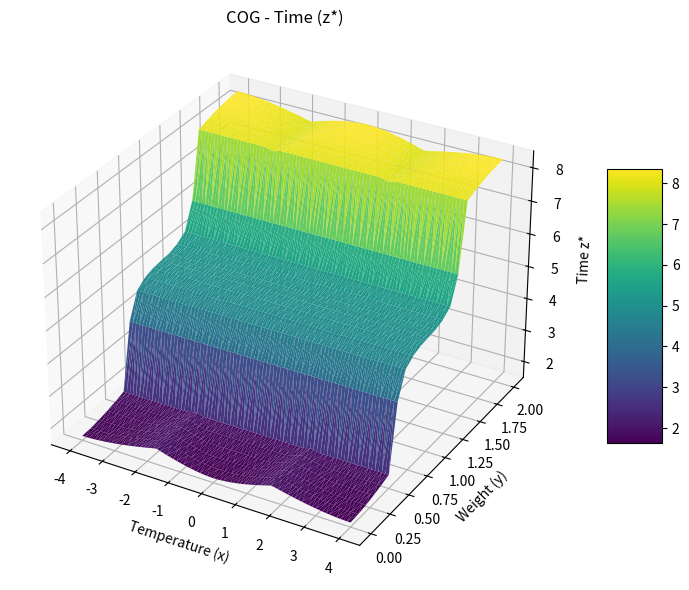
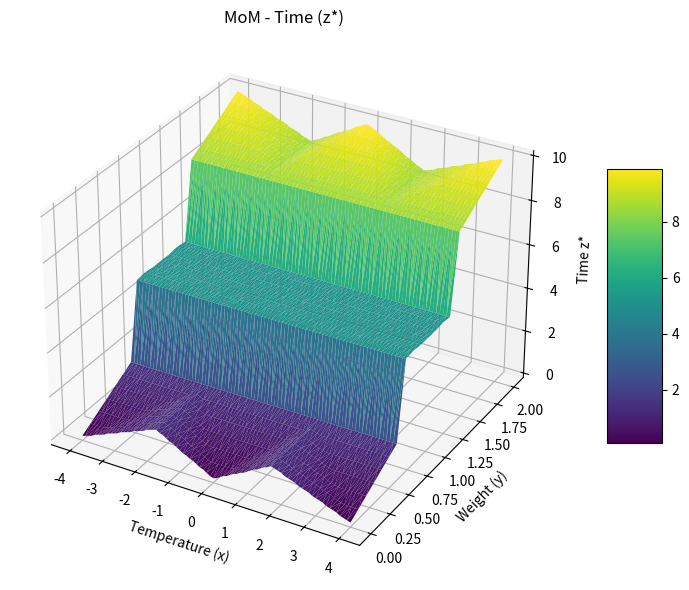
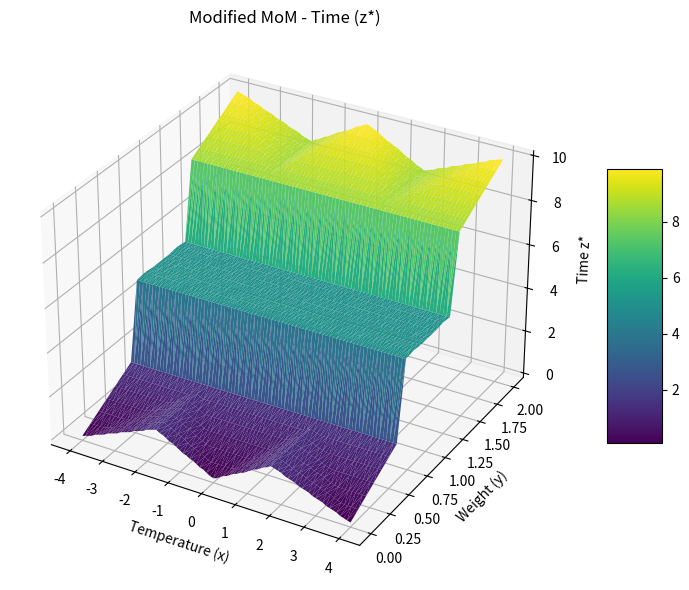
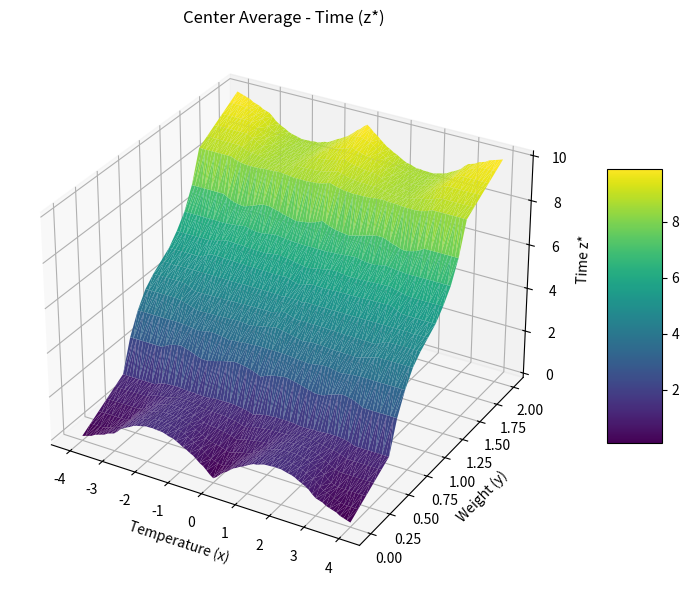
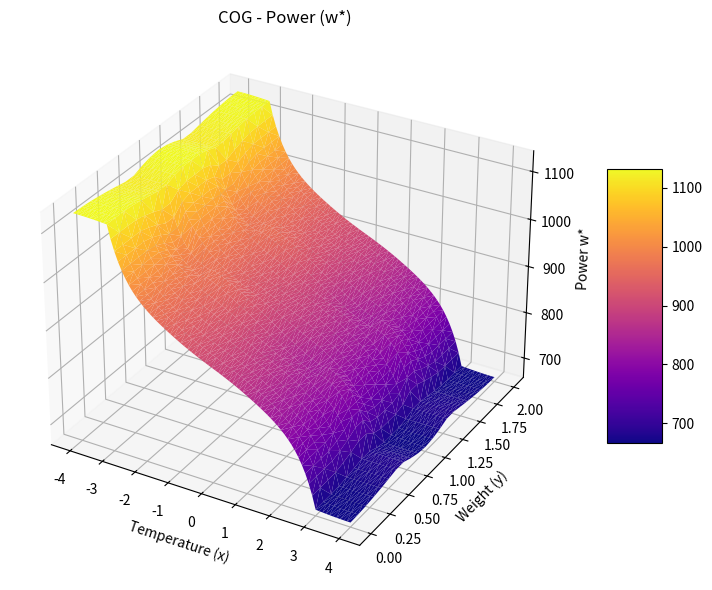
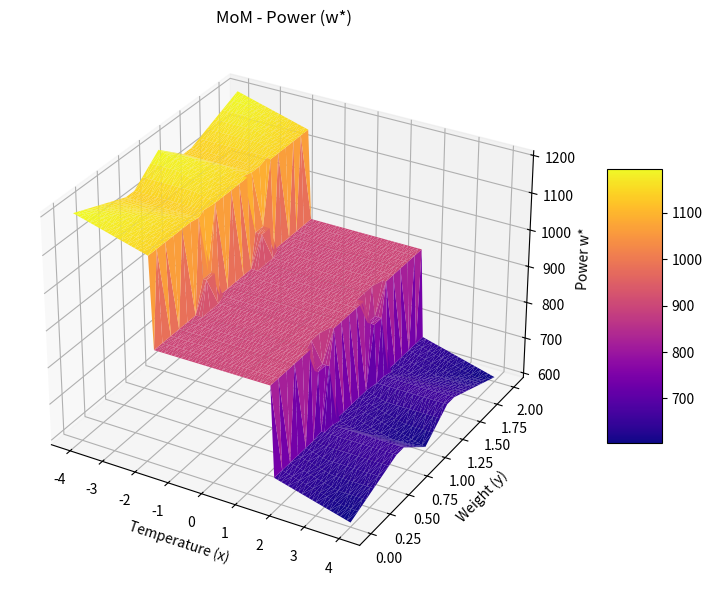
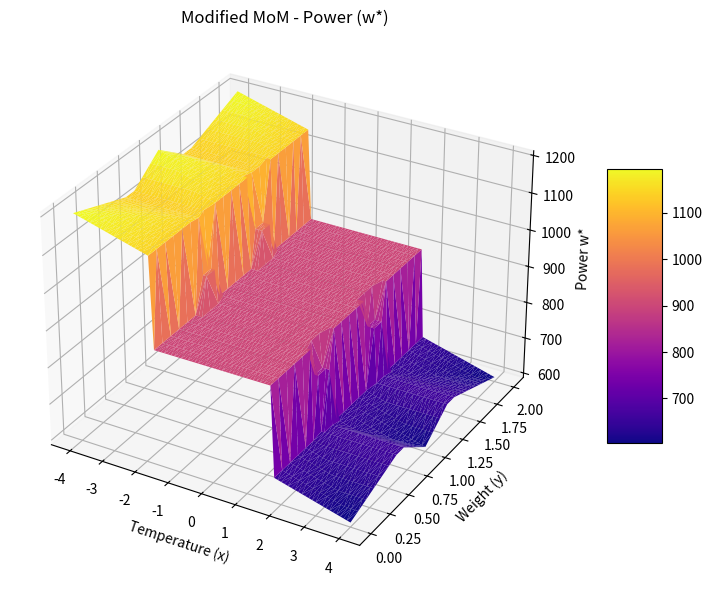
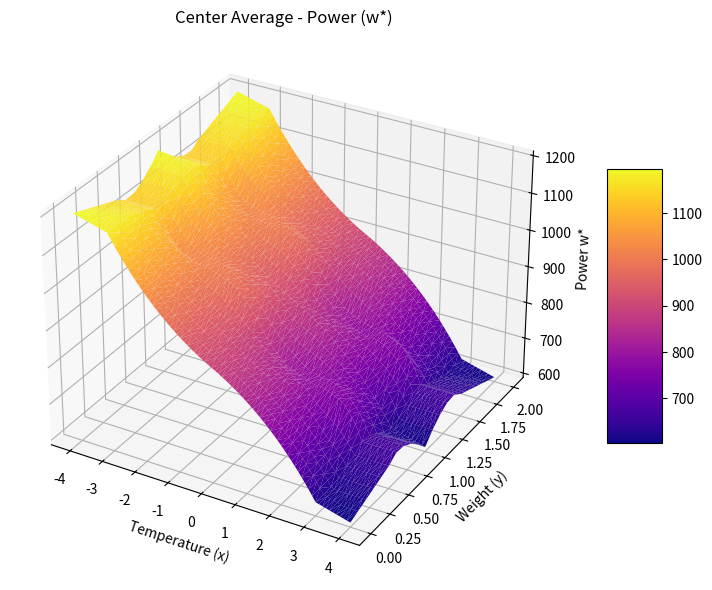

Here is the Python script that generated these plots, in order:
import numpy as np
import pandas as pd
import matplotlib.pyplot as plt
from mpl_toolkits.mplot3d import Axes3D

# === 隸屬函數定義 ===
def mu_temp_low(x): return -x / 4 if -4 <= x <= 0 else 0
def mu_temp_medium(x):
    if -3 <= x <= 0: return (x + 3) / 3
    elif 0 < x <= 3: return (-x + 3) / 3
    else: return 0
def mu_temp_high(x): return x / 4 if 0 <= x <= 4 else 0

def mu_weight_light(y): return -y + 1 if 0 <= y <= 1 else 0
def mu_weight_medium(y):
    if 0.5 <= y <= 1: return 2*y - 1
    elif 1 < y <= 1.5: return -2*y + 3
    else: return 0
def mu_weight_heavy(y): return y - 1 if 1 <= y <= 2 else 0

def mu_time_short(z): return -z / 5 + 1 if 0 <= z <= 5 else 0
def mu_time_medium(z):
    if 0 <= z <= 5: return z / 5
    elif 5 < z <= 10: return -z / 5 + 2
    else: return 0
def mu_time_long(z): return z / 5 - 1 if 5 <= z <= 10 else 0

def mu_power_low(w): return -1/200 * (w - 800) if 600 <= w <= 800 else 0
def mu_power_medium(w):
    if 700 <= w <= 900: return 1/200 * (w - 700)
    elif 900 < w <= 1100: return -1/200 * (w - 1100)
    else: return 0
def mu_power_high(w): return 1/200 * (w - 1000) if 1000 <= w <= 1200 else 0

# === 規則庫 ===
rules = [
    ("low", "heavy", "long", "high"),
    ("low", "medium", "medium", "high"),
    ("low", "light", "short", "high"),
    ("medium", "heavy", "long", "medium"),
    ("medium", "medium", "medium", "medium"),
    ("medium", "light", "short", "medium"),
    ("high", "heavy", "long", "low"),
    ("high", "medium", "medium", "low"),
    ("high", "light", "short", "low"),
]

z_values = np.arange(0, 10.1, 0.1)
w_values = np.arange(600, 1200.1, 0.1)

# === 主計算迴圈 ===
results = []
for x in np.round(np.arange(-4.0, 4.1, 0.1), 2):
    for y in np.round(np.arange(0.0, 2.1, 0.1), 2):
        µ_temp = {"low": mu_temp_low(x), "medium": mu_temp_medium(x), "high": mu_temp_high(x)}
        µ_weight = {"light": mu_weight_light(y), "medium": mu_weight_medium(y), "heavy": mu_weight_heavy(y)}

        fired_rules = []
        for temp_label, weight_label, time_label, power_label in rules:
            alpha = min(µ_temp[temp_label], µ_weight[weight_label])
            if alpha > 0:
                fired_rules.append({
                    "alpha": alpha,
                    "time_label": time_label,
                    "power_label": power_label
                })

        mu_z_agg = np.zeros_like(z_values)
        mu_w_agg = np.zeros_like(w_values)

        ca_z_numer, ca_z_denom = 0, 0
        ca_w_numer, ca_w_denom = 0, 0

        for rule in fired_rules:
            alpha = rule["alpha"]

            # z: time    #mu_z是每條規則中Z集合與alpha進行截斷後的值
            if rule["time_label"] == "short":
                if alpha == 0:
                        mu_z = np.zeros_like(z_values)  # 如果 alpha 為 0，則將 mu_z 設為全 0
                else:
                        mu_z = np.minimum([mu_time_short(z) for z in z_values], alpha)
            elif rule["time_label"] == "medium":
                if alpha == 0:
                        mu_z = np.zeros_like(z_values)  # 如果 alpha 為 0，則將 mu_z 設為全 0
                else:
                        mu_z = np.minimum([mu_time_medium(z) for z in z_values], alpha)
            elif rule["time_label"] == "long":
                if alpha == 0:
                        mu_z = np.zeros_like(z_values)  # 如果 alpha 為 0，則將 mu_z 設為全 0
                else:
                        mu_z = np.minimum([mu_time_long(z) for z in z_values], alpha)

            mu_z_agg = np.maximum(mu_z_agg, mu_z)  #COG,MOM,MODMOM的每項規則聯集輸出
            mu_z = np.array(mu_z)
            max_z = np.max(mu_z)
            z_support = z_values[mu_z == max_z]
            z_c = (np.min(z_support) + np.max(z_support)) / 2 if len(z_support) > 0 else 0  #CA取支撐點並找出支撐點的中心
            
            #CA計算跑每條規則後進行累加
            ca_z_numer += z_c * max_z   #max_z :裁剪後的最大值   * z_c:支撐點的中心點
            ca_z_denom += max_z         
            
            
            # w: power    #mu_w是每條規則中Z集合與alpha進行截斷後的值
            if rule["power_label"] == "low":
                if alpha == 0:
                    mu_w = np.zeros_like(w_values)  # 如果 alpha 為 0，則將 mu_w 設為全 0
                else:
                    mu_w = np.minimum([mu_power_low(w) for w in w_values], alpha)
            elif rule["power_label"] == "medium":
                if alpha == 0:
                    mu_w = np.zeros_like(w_values)  # 如果 alpha 為 0，則將 mu_w 設為全 0
                else:
                    mu_w = np.minimum([mu_power_medium(w) for w in w_values], alpha)
            elif rule["power_label"] == "high":
                if alpha == 0:
                    mu_w = np.zeros_like(w_values)  # 如果 alpha 為 0，則將 mu_w 設為全 0
                else:
                    mu_w = np.minimum([mu_power_high(w) for w in w_values], alpha)

            mu_w_agg = np.maximum(mu_w_agg, mu_w)
            mu_w = np.array(mu_w)
            max_w = np.max(mu_w)
            w_support = w_values[mu_w == max_w]
            w_c = (np.min(w_support) + np.max(w_support)) / 2 if len(w_support) > 0 else 0
            ca_w_numer += w_c * max_w
            ca_w_denom += max_w
        
        #解模糊化
        z_cog = np.sum(mu_z_agg * z_values) / np.sum(mu_z_agg) if np.sum(mu_z_agg) > 0 else 0
        w_cog = np.sum(mu_w_agg * w_values) / np.sum(mu_w_agg) if np.sum(mu_w_agg) > 0 else 0

        mu_max_z = np.max(mu_z_agg)
        z_mom = np.mean(z_values[mu_z_agg == mu_max_z]) if mu_max_z > 0 else 0
        mu_max_w = np.max(mu_w_agg)
        w_mom = np.mean(w_values[mu_w_agg == mu_max_w]) if mu_max_w > 0 else 0

        z_support = z_values[mu_z_agg == mu_max_z]
        z_mmod = (np.min(z_support) + np.max(z_support)) / 2 if len(z_support) > 0 else 0
        w_support = w_values[mu_w_agg == mu_max_w]
        w_mmod = (np.min(w_support) + np.max(w_support)) / 2 if len(w_support) > 0 else 0

        z_ca = ca_z_numer / ca_z_denom if ca_z_denom > 0 else 0
        w_ca = ca_w_numer / ca_w_denom if ca_w_denom > 0 else 0

        results.append((x, y, z_cog, w_cog, z_mom, w_mom, z_mmod, w_mmod, z_ca, w_ca))

# === 存入 DataFrame ===
df = pd.DataFrame(results, columns=[
    "x", "y",
    "z_COG", "w_COG",
    "z_MoM", "w_MoM",
    "z_ModMoM", "w_ModMoM",
    "z_CA", "w_CA"
])

# === 繪圖 ===
def plot_surface(x, y, z, title, zlabel, cmap='viridis'):
    fig = plt.figure(figsize=(10, 6))
    ax = fig.add_subplot(111, projection='3d')
    surf = ax.plot_trisurf(x, y, z, cmap=cmap, edgecolor='none')
    fig.colorbar(surf, ax=ax, shrink=0.5, aspect=5)
    ax.set_title(title)
    ax.set_xlabel("Temperature (x)")
    ax.set_ylabel("Weight (y)")
    ax.set_zlabel(zlabel)
    plt.tight_layout()
    plt.show()

# 繪圖：不遮蔽但顯示所有值（包含 w < 600）
plot_surface(df["x"], df["y"], df["z_COG"], "COG - Time (z*)", "Time z*")
plot_surface(df["x"], df["y"], df["z_MoM"], "MoM - Time (z*)", "Time z*")
plot_surface(df["x"], df["y"], df["z_ModMoM"], "Modified MoM - Time (z*)", "Time z*")
plot_surface(df["x"], df["y"], df["z_CA"], "Center Average - Time (z*)", "Time z*")
plot_surface(df["x"], df["y"], df["w_COG"], "COG - Power (w*)", "Power w*", cmap='plasma')
plot_surface(df["x"], df["y"], df["w_MoM"], "MoM - Power (w*)", "Power w*", cmap='plasma')
plot_surface(df["x"], df["y"], df["w_ModMoM"], "Modified MoM - Power (w*)", "Power w*", cmap='plasma')
plot_surface(df["x"], df["y"], df["w_CA"], "Center Average - Power (w*)", "Power w*", cmap='plasma')
